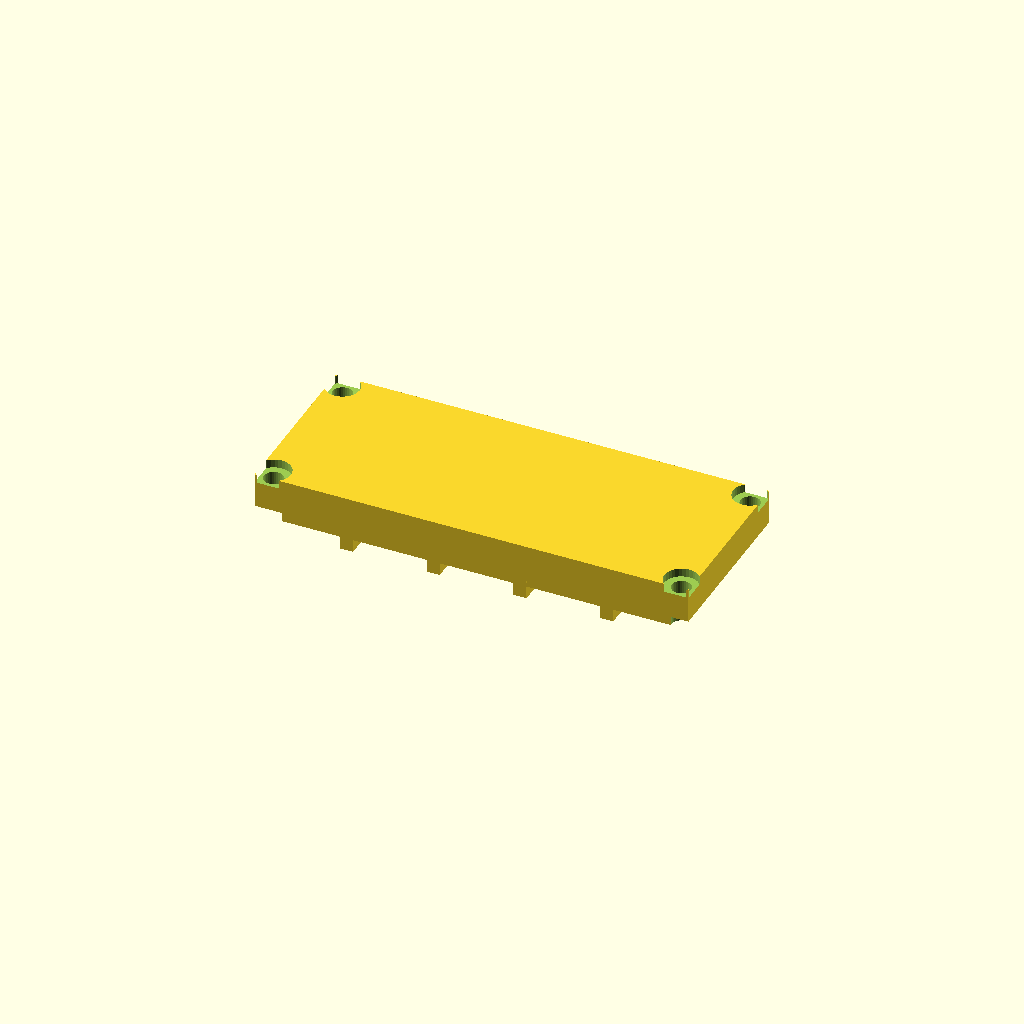
Cell 1 — every parameter at its default value.
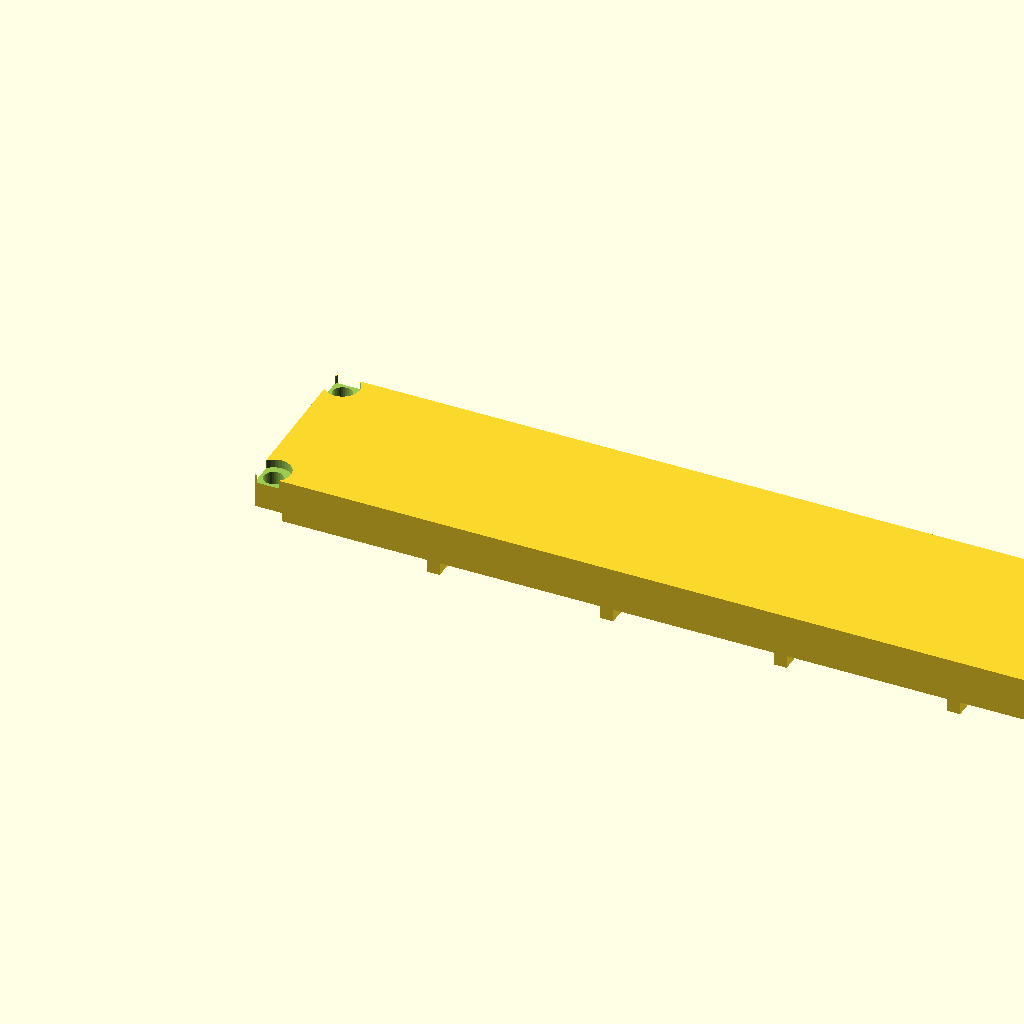
Cell 2 — length set to 200, the other parameters unchanged.
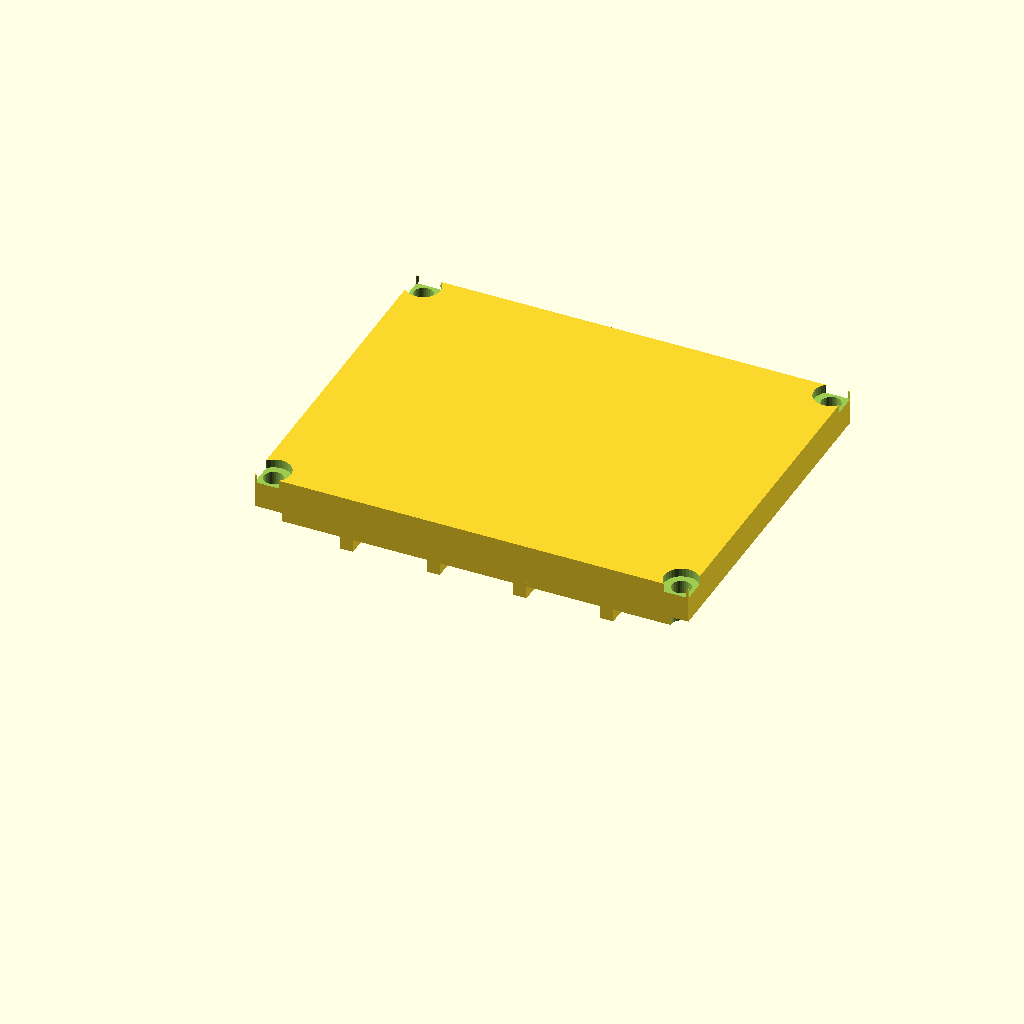
Cell 3: width = 80 (everything else at default).
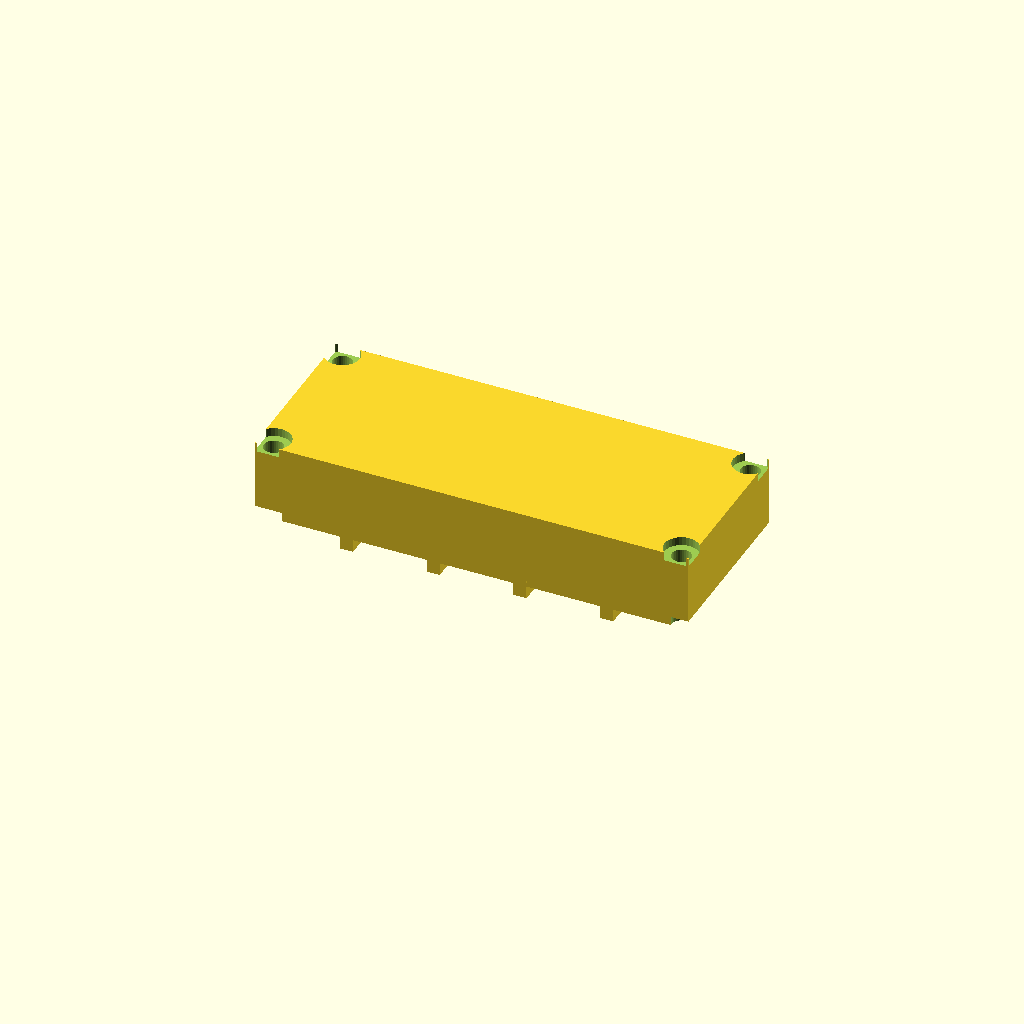
Cell 4 — plate_t set to 16, the other parameters unchanged.
One fixed orthographic camera (rotation 55°, 0°, 25°; colour scheme Cornfield) for every cell.
Source of the model, optional_data/data/gen2/lids/part_0009.scad:
$fn = 32;

// ----------------------------------------------------------------------
// Enclosure lid: 100 x 40 x 8 mm, 4 bolt holes
// ----------------------------------------------------------------------

// --- parameters (mm) ---
length = 100;             // lid length, X
width = 40;               // lid width, Y
plate_t = 8;              // lid plate thickness
bolt_d = 4.5;             // bolt clearance
boss_lip = 3;             // bolt hole inset from the corner
sink = 1;                 // overlap of the lip and ribs into the plate
lip_h = 5;                // lip height below the plate
lip_wall = 2.5;           // lip wall thickness
cs_d = 7.9;               // countersink diameter
cs_h = 1.98;              // countersink depth
rib_n = 4;                // stiffening ribs
rib_t = 3;                // rib thickness
rib_h = 8;                // rib height below the plate

module plate() {
  cube([length, width, plate_t]);
  /* lip that drops into the housing opening, sunk into the plate */
  translate([lip_wall, lip_wall, -lip_h + sink]) cube([length - 2 * lip_wall, width - 2 * lip_wall, lip_h]);
  /* stiffening ribs under the plate */
  for (i = [1 : rib_n]) translate([length * i / (rib_n + 1) - rib_t / 2, lip_wall, -rib_h + sink]) cube([rib_t, width - 2 * lip_wall, rib_h]);
}

difference() {
  plate();
  /* bolt pattern matching the corner bosses */
  for (sx = [0, 1]) for (sy = [0, 1])
    translate([sx * (length - 2 * boss_lip) + boss_lip, sy * (width - 2 * boss_lip) + boss_lip, -lip_h - 1])
      cylinder(h = plate_t + lip_h + 2, d = bolt_d);
  /* countersinks so the heads sit flush */
  for (sx = [0, 1]) for (sy = [0, 1])
    translate([sx * (length - 2 * boss_lip) + boss_lip, sy * (width - 2 * boss_lip) + boss_lip, plate_t - cs_h])
      cylinder(h = cs_h + 0.5, d = cs_d);
}
Customizer parameters (derived from the source; name, type, default, range or options):
length: number, default 100
width: number, default 40
plate_t: number, default 8
bolt_d: number, default 4.5
boss_lip: number, default 3
sink: number, default 1
lip_h: number, default 5
lip_wall: number, default 2.5
cs_d: number, default 7.9
cs_h: number, default 1.98
rib_n: number, default 4
rib_t: number, default 3
rib_h: number, default 8
